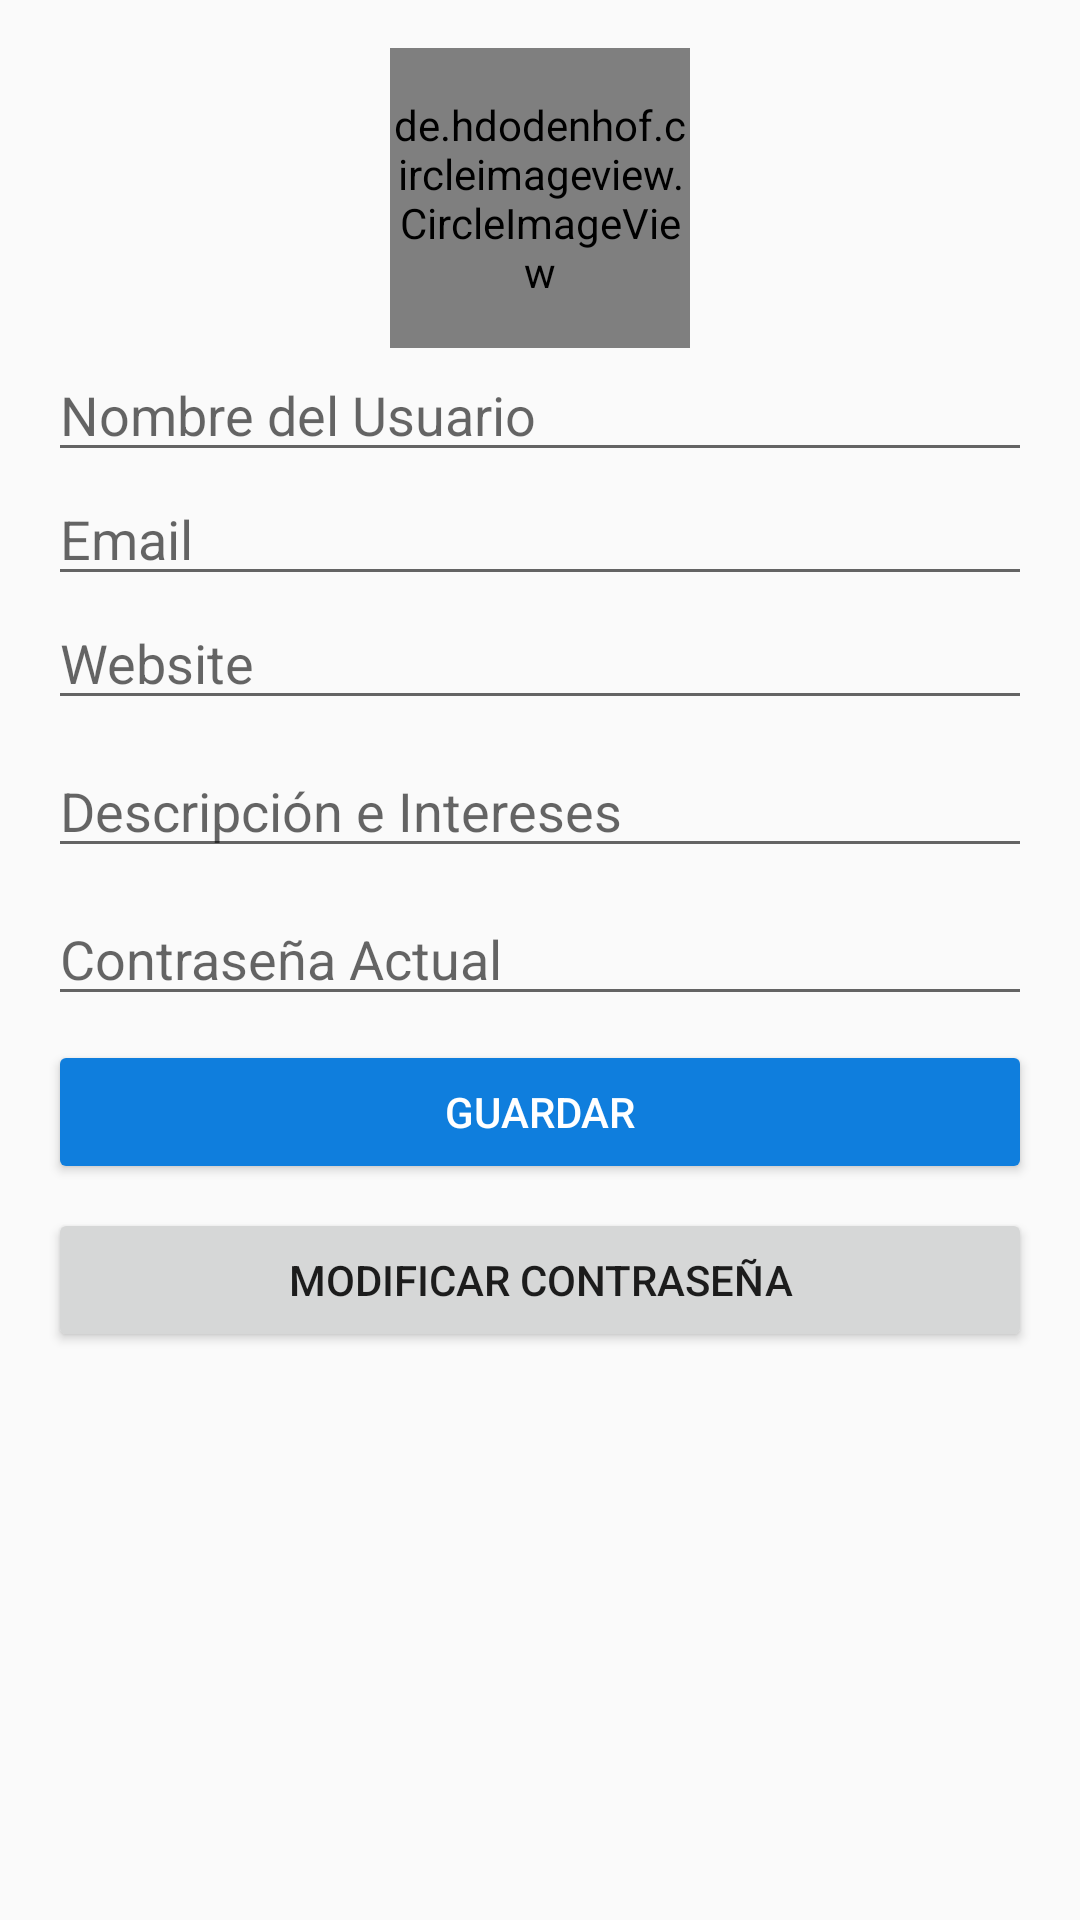

Layout XML and referenced resources for this Android screen:
<!-- AndroidManifest.xml: application theme AppTheme -->
<!-- res/layout/profile_fragment.xml -->
<?xml version="1.0" encoding="utf-8"?>
<android.support.constraint.ConstraintLayout
    xmlns:android="http://schemas.android.com/apk/res/android"
    xmlns:app="http://schemas.android.com/apk/res-auto"
    xmlns:tools="http://schemas.android.com/tools"
    android:layout_width="match_parent"
    android:layout_height="match_parent"
    android:padding="16dp"
    tools:context=".ui.profile.ProfileFragment">


        <de.hdodenhof.circleimageview.CircleImageView
            android:id="@+id/imageViewAvatar"
            android:layout_width="100dp"
            android:layout_height="100dp"
            android:layout_marginStart="8dp"
            android:layout_marginEnd="8dp"
            android:src="@drawable/ic_logo_minituiter_mini"
            app:layout_constraintEnd_toEndOf="parent"
            app:layout_constraintStart_toStartOf="parent"
            app:layout_constraintTop_toTopOf="parent" />

        <EditText
            android:id="@+id/editTextUsername"
            android:layout_width="0dp"
            android:layout_height="wrap_content"
            android:ems="10"
            android:focusable="auto"
            android:hint="Nombre del Usuario"
            android:inputType="textPersonName"
            app:layout_constraintEnd_toEndOf="parent"
            app:layout_constraintStart_toStartOf="parent"
            app:layout_constraintTop_toBottomOf="@+id/imageViewAvatar" />

        <EditText
            android:id="@+id/editTextEmail"
            android:layout_width="0dp"
            android:layout_height="wrap_content"
            android:ems="10"
            android:hint="Email"
            android:inputType="textPersonName"
            app:layout_constraintEnd_toEndOf="parent"
            app:layout_constraintStart_toStartOf="parent"
            app:layout_constraintTop_toBottomOf="@+id/editTextUsername" />

        <EditText
            android:id="@+id/editTextCurrentPassword"
            android:layout_width="match_parent"
            android:layout_height="wrap_content"
            android:layout_marginTop="8dp"
            android:ems="10"
            android:hint="Contraseña Actual"
            android:inputType="textPersonName|textPassword"
            app:layout_constraintEnd_toEndOf="parent"
            app:layout_constraintHorizontal_bias="0.906"
            app:layout_constraintStart_toStartOf="parent"
            app:layout_constraintTop_toBottomOf="@+id/editTextDescripcion" />

        <Button
            android:id="@+id/buttonSave"
            android:layout_width="0dp"
            android:layout_height="wrap_content"
            android:layout_marginTop="8dp"
            android:backgroundTint="@color/colorAzul"
            android:text="Guardar"
            android:textColor="@android:color/white"
            app:layout_constraintEnd_toEndOf="parent"
            app:layout_constraintStart_toStartOf="parent"
            app:layout_constraintTop_toBottomOf="@+id/editTextCurrentPassword" />

        <Button
            android:id="@+id/buttonChangePassword"
            android:layout_width="0dp"
            android:layout_height="wrap_content"
            android:layout_marginTop="8dp"
            android:text="Modificar Contraseña"
            app:layout_constraintEnd_toEndOf="parent"
            app:layout_constraintStart_toStartOf="parent"
            app:layout_constraintTop_toBottomOf="@+id/buttonSave" />

        <EditText
            android:id="@+id/editTextWebsite"
            android:layout_width="0dp"
            android:layout_height="wrap_content"
            android:ems="10"
            android:hint="Website"
            android:inputType="textPersonName"
            app:layout_constraintEnd_toEndOf="parent"
            app:layout_constraintStart_toStartOf="parent"
            app:layout_constraintTop_toBottomOf="@+id/editTextEmail" />

        <EditText
            android:id="@+id/editTextDescripcion"
            android:layout_width="0dp"
            android:layout_height="wrap_content"
            android:layout_marginTop="8dp"
            android:ems="10"
            android:hint="Descripción e Intereses"
            android:inputType="textMultiLine"
            app:layout_constraintEnd_toEndOf="parent"
            app:layout_constraintStart_toStartOf="parent"
            app:layout_constraintTop_toBottomOf="@+id/editTextWebsite"/>

</android.support.constraint.ConstraintLayout>
<!-- resources referenced by this layout -->
<resources>
  <color name="colorAzul">#0F7EDD</color>
  <style name="AppTheme" parent="Theme.AppCompat.DayNight">
          
          <item name="colorPrimary">@color/colorPrimary</item>
          <item name="colorPrimaryDark">@color/colorPrimaryDark</item>
          <item name="colorAccent">@color/colorAccent</item>
          
      </style>
  <color name="colorPrimary">@color/colorAzul</color>
  <color name="colorPrimaryDark">#002171</color>
  <color name="colorAccent">@color/colorAzulDark</color>
  <color name="colorAzulDark">#0A467C</color>
</resources>
